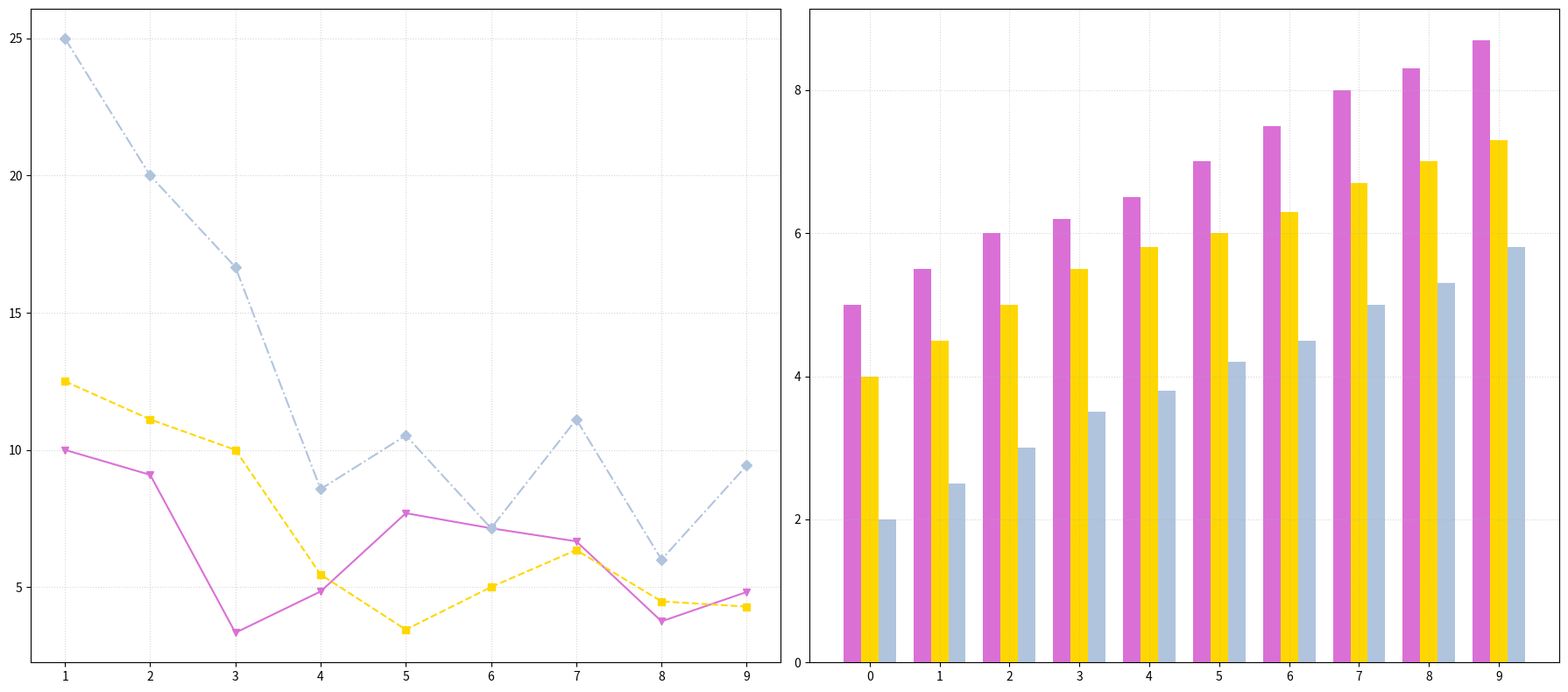

Write Python code to recreate this figure.
import matplotlib.pyplot as plt
import numpy as np

years = np.arange(2001, 2011)
north_america_books = np.array([5, 5.5, 6, 6.2, 6.5, 7, 7.5, 8, 8.3, 8.7])
europe_books = np.array([4, 4.5, 5, 5.5, 5.8, 6, 6.3, 6.7, 7, 7.3])
asia_books = np.array([2, 2.5, 3, 3.5, 3.8, 4.2, 4.5, 5, 5.3, 5.8])

north_america_growth = np.diff(north_america_books) / north_america_books[:-1] * 100 
europe_growth = np.diff(europe_books) / europe_books[:-1] * 100
asia_growth = np.diff(asia_books) / asia_books[:-1] * 100

fig, (ax1, ax2) = plt.subplots(1, 2, figsize=(18, 8))

x = np.arange(len(years))
width = 0.25

ax2.bar(x - width, north_america_books, width, color='orchid')
ax2.bar(x, europe_books, width, color='gold')
ax2.bar(x + width, asia_books, width, color='lightsteelblue')

ax2.set_xticks(x)
ax2.grid(True, linestyle=':', alpha=0.5)

ax1.plot(x[1:], north_america_growth, marker='v', linestyle='-', color='orchid')
ax1.plot(x[1:], europe_growth, marker='s', linestyle='--', color='gold')
ax1.plot(x[1:], asia_growth, marker='D', linestyle='-.', color='lightsteelblue')

ax1.set_xticks(x[1:])
ax1.grid(True, linestyle=':', alpha=0.5)

plt.tight_layout()
plt.show()
